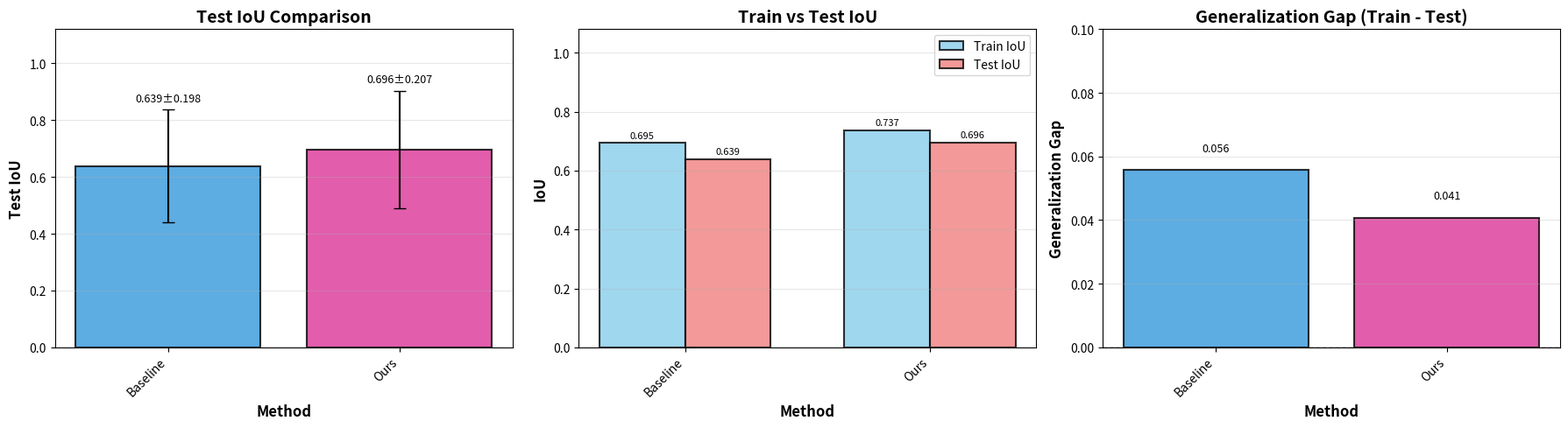

Generate this figure with matplotlib: (Note: this script raises an exception after producing the figure.)
"""
Visualize Training Results Comparison
Generates 3 plots in one row:
1. Test IoU with error bars for each method
2. Train vs Test IoU comparison
3. Generalization Gap (Train IoU - Test IoU)
"""

import os
import json
import numpy as np
import matplotlib.pyplot as plt

def load_training_log(log_path):
    """Load training log JSON file"""
    if not os.path.exists(log_path):
        print(f"Warning: {log_path} not found")
        return None

    with open(log_path, 'r') as f:
        data = json.load(f)
    return data

def visualize_comparison(methods_data, output_path='../results/training_comparison.png'):
    """
    Visualize training results comparison

    Args:
        methods_data: List of dicts, each containing:
            {
                'name': str,  # Method name for display
                'train_iou': float,  # Final training IoU
                'test_iou_mean': float,  # Mean test IoU
                'test_iou_std': float,  # Std of test IoU
                'color': str  # Color for plotting (optional)
            }
        output_path: Path to save the figure
    """

    # Extract data
    method_names = [m['name'] for m in methods_data]
    train_ious = [m['train_iou'] for m in methods_data]
    test_ious_mean = [m['test_iou_mean'] for m in methods_data]
    test_ious_std = [m['test_iou_std'] for m in methods_data]

    # Calculate generalization gap
    gen_gaps = [train - test for train, test in zip(train_ious, test_ious_mean)]

    # Set colors
    colors = [m.get('color', f'C{i}') for i, m in enumerate(methods_data)]

    # Create figure with 3 subplots in one row
    fig, axes = plt.subplots(1, 3, figsize=(18, 5))

    x_pos = np.arange(len(method_names))

    # Plot 1: Test IoU with error bars
    ax1 = axes[0]
    bars1 = ax1.bar(x_pos, test_ious_mean, yerr=test_ious_std,
                    capsize=5, alpha=0.8, color=colors, edgecolor='black', linewidth=1.5)
    ax1.set_xlabel('Method', fontsize=12, fontweight='bold')
    ax1.set_ylabel('Test IoU', fontsize=12, fontweight='bold')
    ax1.set_title('Test IoU Comparison', fontsize=14, fontweight='bold')
    ax1.set_xticks(x_pos)
    ax1.set_xticklabels(method_names, rotation=45, ha='right')
    ax1.grid(axis='y', alpha=0.3)
    ax1.set_ylim(0, 1.12)  # Increased to accommodate labels above error bars

    # Add value labels on bars
    for i, (bar, mean, std) in enumerate(zip(bars1, test_ious_mean, test_ious_std)):
        height = bar.get_height()
        ax1.text(bar.get_x() + bar.get_width()/2., height + std + 0.02,
                f'{mean:.3f}±{std:.3f}',
                ha='center', va='bottom', fontsize=9)

    # Plot 2: Train vs Test IoU
    ax2 = axes[1]
    width = 0.35
    x_pos_offset = x_pos - width/2

    bars2a = ax2.bar(x_pos_offset, train_ious, width, label='Train IoU',
                     alpha=0.8, color='skyblue', edgecolor='black', linewidth=1.5)
    bars2b = ax2.bar(x_pos_offset + width, test_ious_mean, width, label='Test IoU',
                     alpha=0.8, color='lightcoral', edgecolor='black', linewidth=1.5)

    ax2.set_xlabel('Method', fontsize=12, fontweight='bold')
    ax2.set_ylabel('IoU', fontsize=12, fontweight='bold')
    ax2.set_title('Train vs Test IoU', fontsize=14, fontweight='bold')
    ax2.set_xticks(x_pos)
    ax2.set_xticklabels(method_names, rotation=45, ha='right')
    ax2.legend(fontsize=10)
    ax2.grid(axis='y', alpha=0.3)
    ax2.set_ylim(0, 1.08)  # Increased to accommodate labels above bars

    # Add value labels
    for bars in [bars2a, bars2b]:
        for bar in bars:
            height = bar.get_height()
            ax2.text(bar.get_x() + bar.get_width()/2., height + 0.01,
                    f'{height:.3f}',
                    ha='center', va='bottom', fontsize=8)

    # Plot 3: Generalization Gap
    ax3 = axes[2]
    bars3 = ax3.bar(x_pos, gen_gaps, alpha=0.8, color=colors, edgecolor='black', linewidth=1.5)
    ax3.set_xlabel('Method', fontsize=12, fontweight='bold')
    ax3.set_ylabel('Generalization Gap', fontsize=12, fontweight='bold')
    ax3.set_title('Generalization Gap (Train - Test)', fontsize=14, fontweight='bold')
    ax3.set_xticks(x_pos)
    ax3.set_xticklabels(method_names, rotation=45, ha='right')
    ax3.axhline(y=0, color='black', linestyle='--', linewidth=1)
    ax3.grid(axis='y', alpha=0.3)
    ax3.set_ylim(0, 0.1)  # Increased to accommodate labels above bars

    # Add value labels
    for i, (bar, gap) in enumerate(zip(bars3, gen_gaps)):
        height = bar.get_height()
        ax3.text(bar.get_x() + bar.get_width()/2., height + 0.005 if height >= 0 else height - 0.01,
                f'{gap:.3f}',
                ha='center', va='bottom' if height >= 0 else 'top', fontsize=9)

    plt.tight_layout()

    # Save figure
    os.makedirs(os.path.dirname(output_path), exist_ok=True)
    plt.savefig(output_path, dpi=300, bbox_inches='tight')
    print(f"Saved comparison plot to: {output_path}")

    plt.close()

def main():
    """
    Main function: Configure your methods data here
    """

    # Example: Configure your methods data
    # Each method should have: name, train_iou, test_iou_mean, test_iou_std
    methods_data = [
        {
            'name': 'Baseline',
            'train_iou': 0.6945313188159298,  # Replace with actual value from training log
            'test_iou_mean': 0.6387705070867326,  # Replace with actual value from evaluation
            'test_iou_std': 0.19839120390108514,  # Replace with actual std from evaluation
            'color': '#3498db'  # Blue
        },
        # {
        #     'name': 'Data Aug',
        #     'train_iou': 0.6544683533538841,  # From checkpoint evaluation
        #     'test_iou_mean': 0.6492824361411788,  # Replace with actual value
        #     'test_iou_std': 0.19357427649553388,  # Replace with actual std
        #     'color': '#2ecc71'  # Green
        # },
        # {
        #     'name': 'Mixed Points Prompt',
        #     'train_iou': 0.7056244015693665,  # From checkpoint evaluation
        #     'test_iou_mean': 0.6240983782651275,  # Replace with actual value
        #     'test_iou_std': 0.2013949747260709,  # Replace with actual std
        #     'color': '#9467bd'  # Purple
        # },
        # {
        #     'name': 'Box Prompt',
        #     'train_iou': 0.6833606688405729,  # From checkpoint evaluation
        #     'test_iou_mean': 0.6360894858428556,  # Replace with actual value
        #     'test_iou_std': 0.23741257058336027,  # Replace with actual std
        #     'color': '#e74c3c'  # Red
        # },
        # {
        #     'name': 'Hybrid Prompt',
        #     'train_iou': 0.6910973756962541,  # From checkpoint evaluation
        #     'test_iou_mean': 0.6754387351527074,  # Replace with actual value
        #     'test_iou_std': 0.20501047589766624,  # Replace with actual std
        #     'color': '#f39c12'  # Orange
        # },
        {
            'name': 'Ours',
            'train_iou': 0.736691,  # From checkpoint evaluation
            'test_iou_mean': 0.6958971498965013,  # Replace with actual value
            'test_iou_std': 0.20676150695536538,  # Replace with actual std
            'color': '#db3498'  # Orange
        },
        
    ]

    # Optional: Load from training logs
    # Example of loading training IoU from log file:
    # baseline_log = load_training_log('../results/baseline_training_log.json')
    # if baseline_log:
    #     methods_data[0]['train_iou'] = baseline_log['final_iou']

    print("="*70)
    print("Generating Training Results Comparison")
    print("="*70)

    print("\nMethods to compare:")
    for m in methods_data:
        print(f"  - {m['name']}: Train IoU={m['train_iou']:.3f}, "
              f"Test IoU={m['test_iou_mean']:.3f}±{m['test_iou_std']:.3f}")

    # Generate visualization
    output_path = '../results/training_comparison.png'
    visualize_comparison(methods_data, output_path)

    print(f"\n{'='*70}")
    print("Comparison visualization completed!")
    print(f"{'='*70}")

if __name__ == "__main__":
    main()
